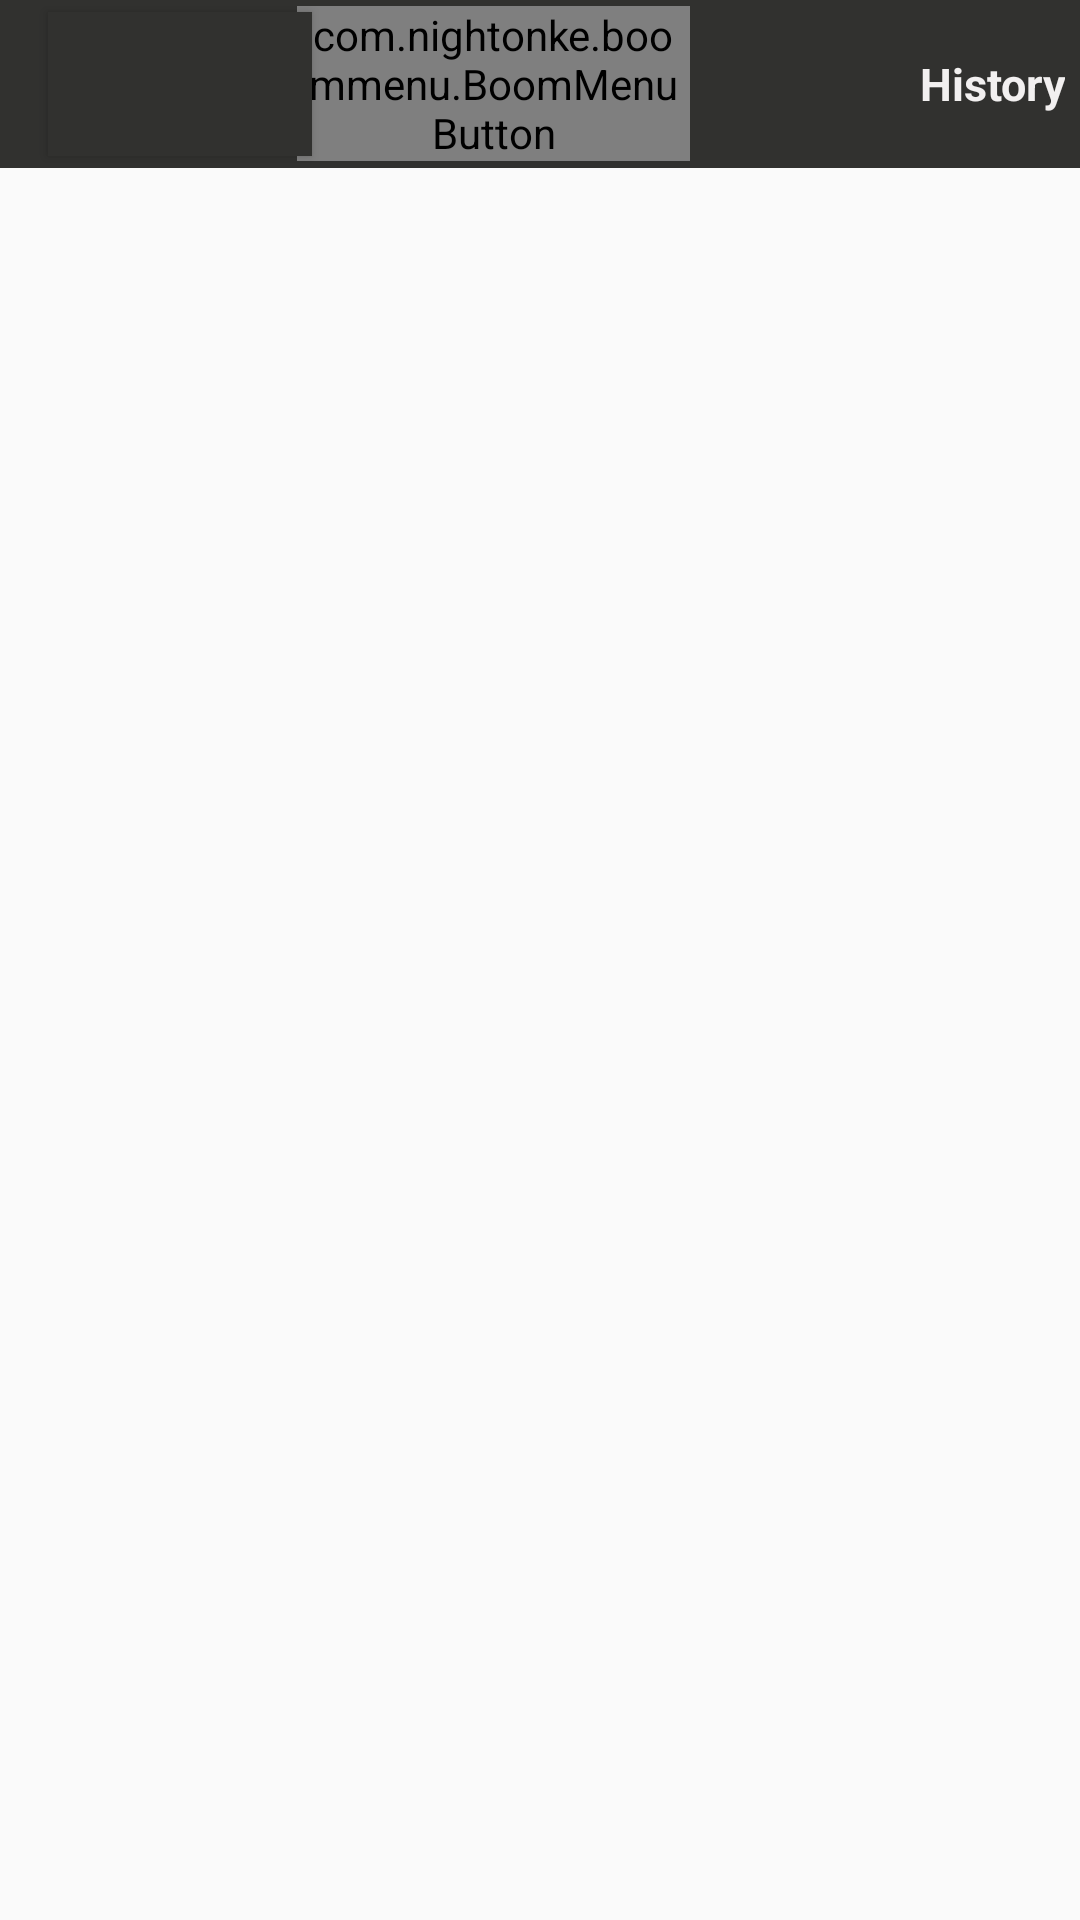

Produce the Android XML layout that renders to this screen, including the resource entries it uses.
<!-- AndroidManifest.xml: application theme AppTheme -->
<!-- res/layout/history.xml -->
<?xml version="1.0" encoding="utf-8"?>
<LinearLayout xmlns:android="http://schemas.android.com/apk/res/android"
    xmlns:app="http://schemas.android.com/apk/res-auto"
    android:orientation="vertical"
    android:layout_width="match_parent"
    android:layout_height="match_parent">
    <android.support.v7.widget.Toolbar
        android:layout_width="match_parent"
        android:layout_height="wrap_content"
        android:id="@+id/tool_bar"
        android:background="@color/colorPrimary"
        >
        <Button
            android:layout_width="wrap_content"
            android:layout_height="wrap_content"
            android:background="@color/colorPrimary"
            android:drawableLeft="@drawable/back"
            android:id="@+id/back"
            />

        <TextView
            android:layout_width="120dp"
            android:layout_height="wrap_content"
            android:text="History"
            android:textSize="15dp"
            android:textAlignment="viewEnd"
            android:textColor="@color/white3"
            android:layout_gravity="end"
            android:layout_margin="5dp"
            android:textStyle="bold"
            />
        <com.nightonke.boommenu.BoomMenuButton
        android:id="@+id/bmb"
        android:layout_width="wrap_content"
        android:layout_gravity="top|end"
        android:layout_height="wrap_content"
        app:bmb_buttonEnum="ham"
        app:bmb_piecePlaceEnum="piecePlace_ham_3"
        app:bmb_backgroundEffect="false"
        app:bmb_buttonPlaceEnum="buttonPlace_ham_3"
        />
    </android.support.v7.widget.Toolbar>


    <ListView
        android:layout_width="wrap_content"
        android:layout_height="wrap_content"
        android:id="@+id/History_local">
        </ListView>
    <TextView
        android:layout_width="wrap_content"
        android:layout_height="wrap_content"
        android:id="@+id/total"
        android:textColor="@color/black"
        android:layout_marginTop="5dp"
        android:layout_marginLeft="100dp"
        />
</LinearLayout>
<!-- resources referenced by this layout -->
<resources>
  <color name="black">#090a0a</color>
  <color name="colorPrimary">#31312f</color>
  <color name="white3">#f2f0f0</color>
  
      // for intro slides
  <style name="AppTheme" parent="Theme.AppCompat.Light.NoActionBar">
      
      <item name="colorPrimary">@color/colorPrimary</item>
      <item name="colorPrimaryDark">@color/colorPrimaryDark</item>
      <item name="colorAccent">@color/colorAccent</item>
  </style>
  <color name="colorPrimaryDark">#5c5851</color>
  <color name="colorAccent">#FF4081</color>
</resources>
